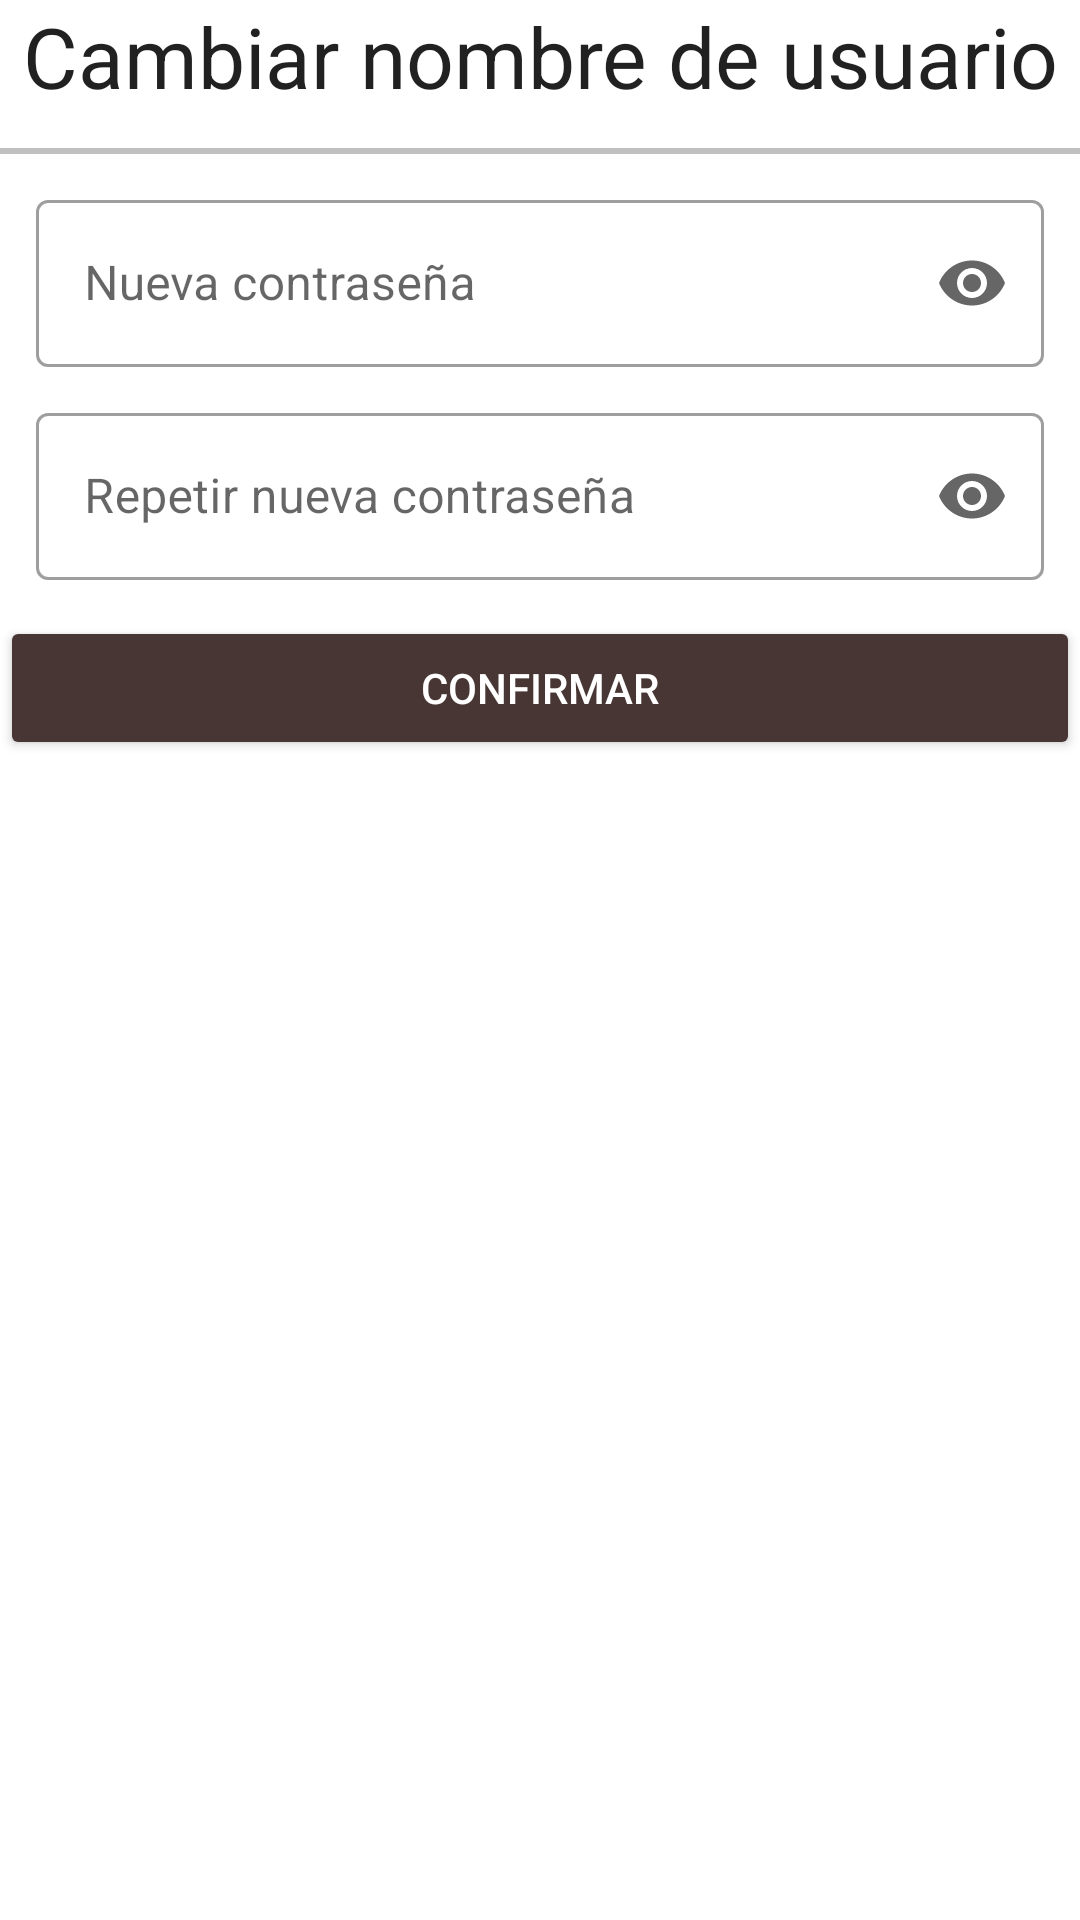

Android layout source for this screen:
<!-- AndroidManifest.xml: application theme Theme.MyVideoGameList -->
<!-- res/layout/fragment_cambiar_password.xml -->
<?xml version="1.0" encoding="utf-8"?>
<LinearLayout xmlns:android="http://schemas.android.com/apk/res/android"
    xmlns:tools="http://schemas.android.com/tools"
    android:layout_width="match_parent"
    android:layout_height="match_parent"
    xmlns:app="http://schemas.android.com/apk/res-auto"
    tools:context=".views.fragments.CambiarPasswordFragment"
    android:orientation="vertical">

    <TextView
        android:layout_width="match_parent"
        android:layout_height="wrap_content"
        android:textSize="28sp"
        android:textAlignment="center"
        android:textColor="?android:attr/textColorPrimary"
        android:text="Cambiar nombre de usuario"/>

    <View
        android:layout_width="match_parent"
        android:layout_height="2dp"
        android:layout_marginTop="12dp"
        android:background="#c0c0c0" />

    <com.google.android.material.textfield.TextInputLayout
        android:id="@+id/tINuevaPassword"
        android:layout_width="match_parent"
        android:layout_height="wrap_content"
        android:hint="Nueva contraseña"
        android:layout_marginHorizontal="12dp"
        android:layout_marginTop="10dp"
        style="@style/Widget.MaterialComponents.TextInputLayout.OutlinedBox"
        app:endIconMode="password_toggle">

        <com.google.android.material.textfield.TextInputEditText
            android:layout_width="match_parent"
            android:layout_height="wrap_content"
            android:inputType="textPassword"
            app:errorEnabled = "true"
            />

    </com.google.android.material.textfield.TextInputLayout>

    <com.google.android.material.textfield.TextInputLayout
        android:id="@+id/tINuevaPasswordRepetida"
        android:layout_width="match_parent"
        android:layout_height="wrap_content"
        android:hint="Repetir nueva contraseña"
        android:layout_marginHorizontal="12dp"
        android:layout_marginTop="10dp"
        style="@style/Widget.MaterialComponents.TextInputLayout.OutlinedBox"
        app:endIconMode="password_toggle">

        <com.google.android.material.textfield.TextInputEditText
            android:layout_width="match_parent"
            android:layout_height="wrap_content"
            android:inputType="textPassword"
            app:errorEnabled = "true"
            />

    </com.google.android.material.textfield.TextInputLayout>

    <Button
        android:id="@+id/btnConfirmar"
        android:layout_width="match_parent"
        android:layout_height="wrap_content"
        android:layout_marginBottom="12dp"
        android:backgroundTint="@color/lightBlack"
        android:layout_marginTop="12dp"
        android:text="Confirmar"
        android:textColor="@color/white" />

</LinearLayout>
<!-- resources referenced by this layout -->
<resources>
  <color name="lightBlack">#473633</color>
  <color name="white">#FFFFFFFF</color>
  <style name="Theme.MyVideoGameList" parent="Theme.MaterialComponents.DayNight.NoActionBar">
          
          <item name="colorPrimary">@color/purple_500</item>
          <item name="colorPrimaryVariant">@color/purple_700</item>
          <item name="colorOnPrimary">@color/white</item>
          
          <item name="colorSecondary">@color/teal_200</item>
          <item name="colorSecondaryVariant">@color/teal_700</item>
          <item name="colorOnSecondary">@color/black</item>
          
          <item name="android:statusBarColor" tools:targetApi="l">?attr/colorPrimaryVariant</item>
          <item name="windowActionBar">false</item>
          <item name="windowNoTitle">true</item>
          
          <item name="android:actionMenuTextColor">?android:attr/textColorPrimary</item>
          <item name="android:actionMenuTextAppearance">?android:attr/textColorPrimary</item>
      </style>
  <color name="purple_500">#FF6200EE</color>
  <color name="purple_700">#FF3700B3</color>
  <color name="teal_200">#FF03DAC5</color>
  <color name="teal_700">#FF018786</color>
  <color name="black">#FF000000</color>
</resources>
